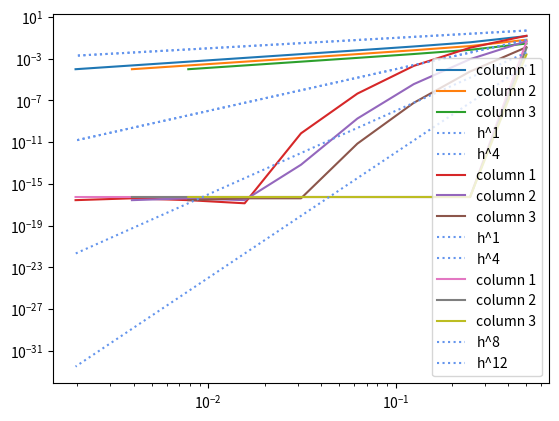

This figure's Python source:
import numpy as np
from scipy import integrate
import matplotlib.pyplot as plt

def f1(x):
    return np.power(x, 0.2)

def f2(x):
    return np.power(x, 10)

def f3(x):  
    return np.power(x, 2)

def neville_scheme(knotes, f, x):

    n = len(knotes)

    p = np.zeros((n,n))

    for k in range(n):
        for i in range(n-k):
            if k == 0:
                p[k, i] = f[i]
            else:
                p[k, i] = ((x - knotes[i+k])*p[k-1, i] - (x - knotes[i])*p[k-1, i+1])/(knotes[i]-knotes[i+k])

    return p


h_list = []
a = 0
b = 1

real_value_1 = integrate.quad(f1, a, b)[0]
real_value_2 = integrate.quad(f2, a, b)[0]
real_value_3 = integrate.quad(f3, a, b)[0]

trapez_quad_1 = []
trapez_quad_2 = []
trapez_quad_3 = []

I = 10

for i in range(1,I):
    h_list.append(np.exp2(-i))

for h in h_list:

    knotes = []
    h_ = a + h
    while( h_ < b):
        knotes.append(h_)
        h_ = h_+h
    
    values_1 = f1(np.asarray(knotes))
    values_2 = f2(np.asarray(knotes))
    values_3 = f3(np.asarray(knotes))
    
    trapez_quad_1.append(h * (1.0/2.0*f1(a) + sum(values_1) + 1.0/2.0*f1(b)))
    trapez_quad_2.append(h * (1.0/2.0*f2(a) + sum(values_2) + 1.0/2.0*f2(b)))
    trapez_quad_3.append(h * (1.0/2.0*f3(a) + sum(values_3) + 1.0/2.0*f3(b)))


table_1 = neville_scheme(np.power(h_list, 2), trapez_quad_1, 0)
table_2 = neville_scheme(np.power(h_list, 2), trapez_quad_2, 0)
table_3 = neville_scheme(np.power(h_list, 2), trapez_quad_3, 0)

plt.loglog(h_list[0:I-1], abs(table_1[0:I-1,0]-np.ones(I-1)*real_value_1), label="column 1")
plt.loglog(h_list[0:I-2], abs(table_1[0:I-2,1]-np.ones(I-2)*real_value_1), label="column 2")
plt.loglog(h_list[0:I-3], abs(table_1[0:I-3,2]-np.ones(I-3)*real_value_1), label="column 3")
plt.loglog(h_list, np.power(h_list, 1), linestyle=":", color='cornflowerblue', label='h^1')
plt.loglog(h_list, np.power(h_list, 4), linestyle=":", color='cornflowerblue', label='h^4')

plt.legend()
plt.show()

plt.loglog(h_list[0:I-1], abs(table_2[0:I-1,0]-np.ones(I-1)*real_value_2), label="column 1")
plt.loglog(h_list[0:I-2], abs(table_2[0:I-2,1]-np.ones(I-2)*real_value_2), label="column 2")
plt.loglog(h_list[0:I-3], abs(table_2[0:I-3,2]-np.ones(I-3)*real_value_2), label="column 3")
plt.loglog(h_list, np.power(h_list, 1), linestyle=":", color='cornflowerblue', label='h^1')
plt.loglog(h_list, np.power(h_list, 4), linestyle=":", color='cornflowerblue', label='h^4')

plt.legend()
plt.show()

plt.loglog(h_list[0:I-1], abs(table_3[0:I-1,0]-np.ones(I-1)*real_value_3), label="column 1")
plt.loglog(h_list[0:I-2], abs(table_3[0:I-2,1]-np.ones(I-2)*real_value_3), label="column 2")
plt.loglog(h_list[0:I-3], abs(table_3[0:I-3,2]-np.ones(I-3)*real_value_3), label="column 3")
plt.loglog(h_list, np.power(h_list, 8), linestyle=":", color='cornflowerblue', label='h^8')
plt.loglog(h_list, np.power(h_list, 12), linestyle=":", color='cornflowerblue', label='h^12')

plt.legend()
plt.show()
